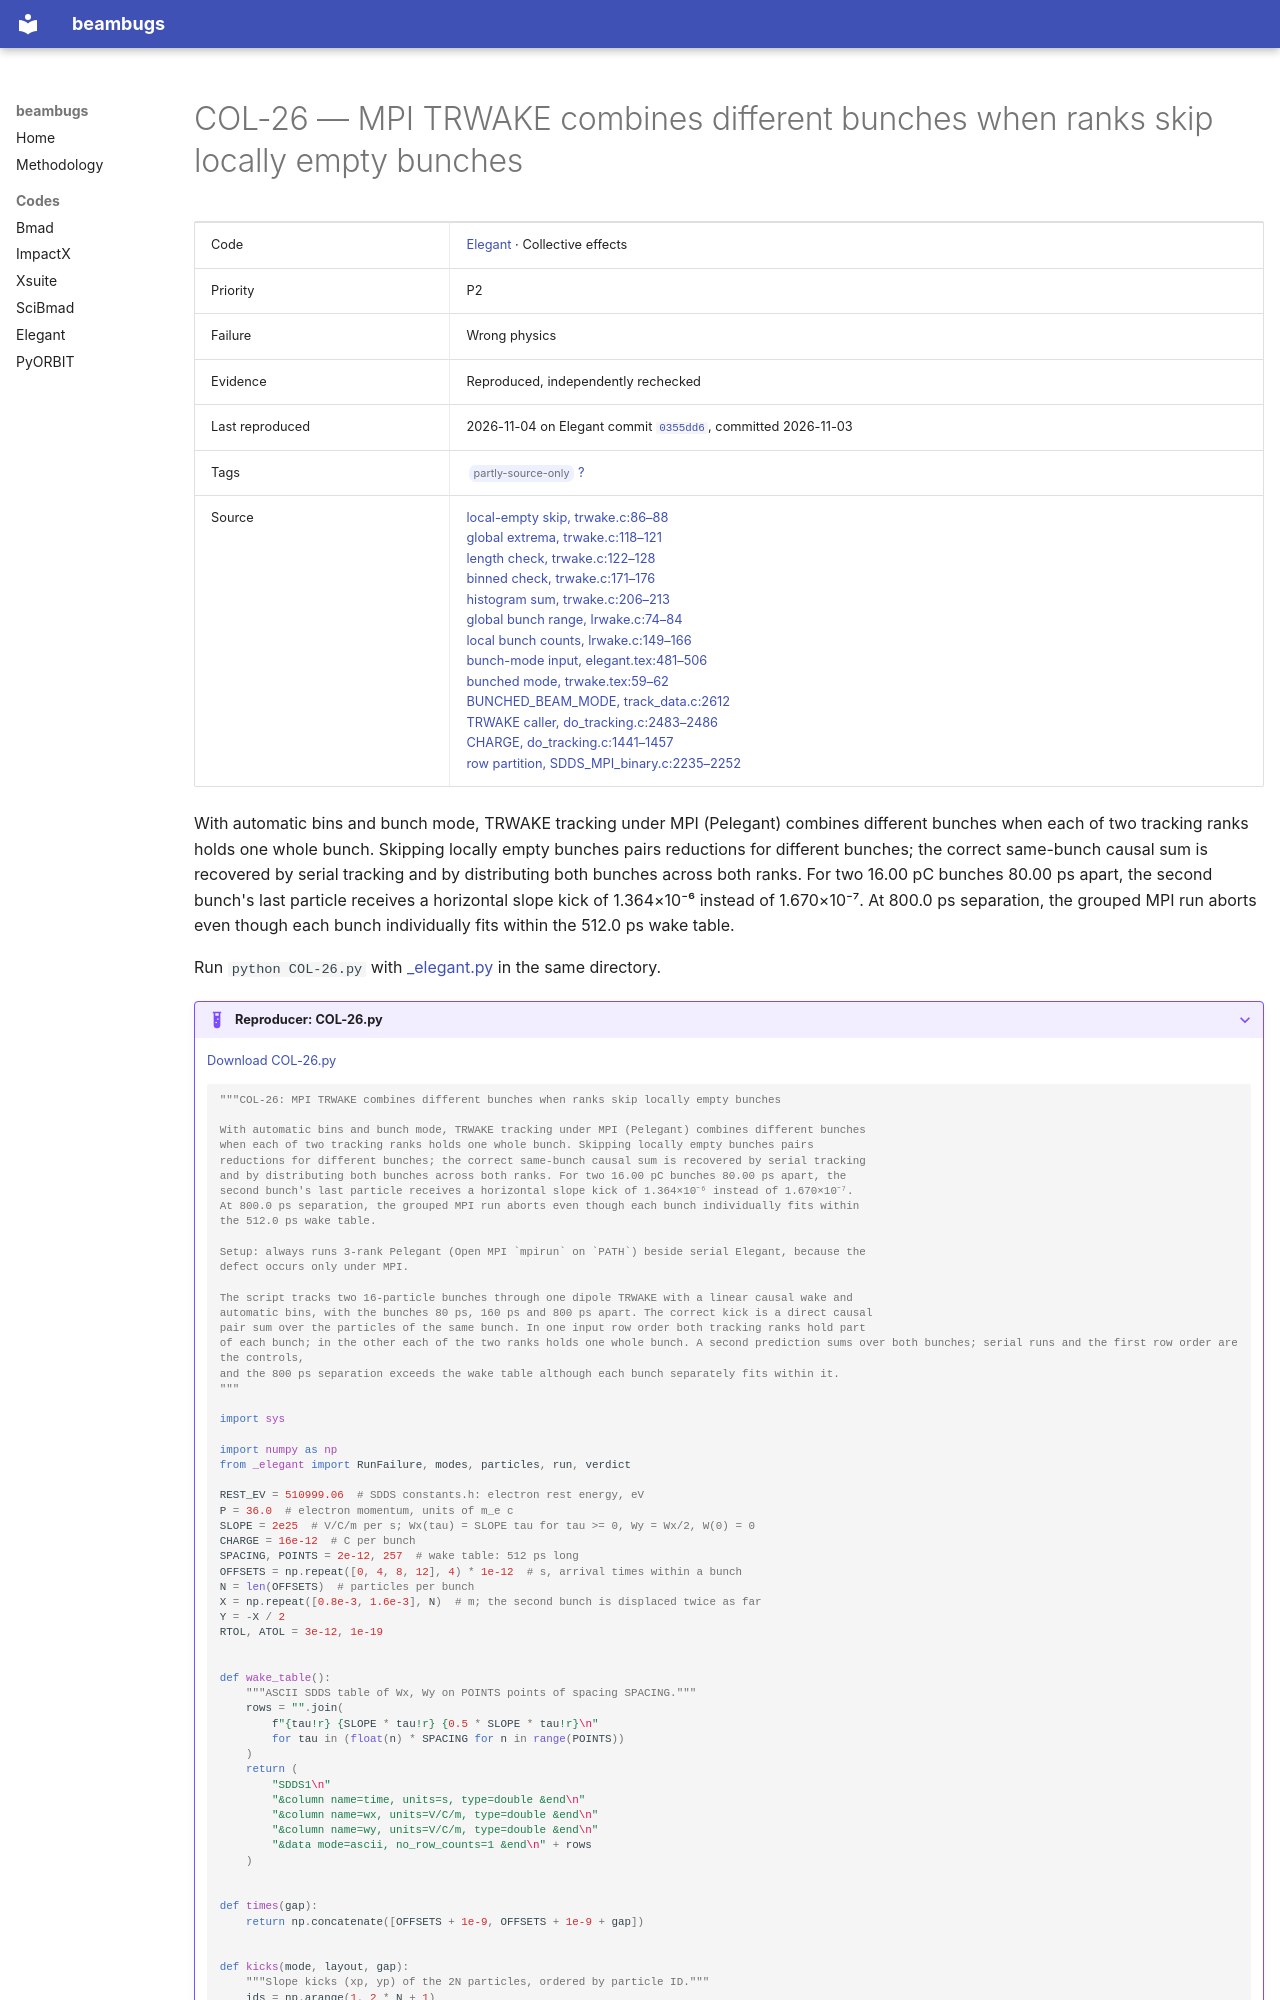

repository: nikitakuklev/beambugs · page: elegant/COL-26/index.html · generator: mkdocs

---
title: "COL-26: MPI TRWAKE combines different bunches when ranks skip locally empty bunches"
hide:
  - toc
---

# COL-26 — MPI TRWAKE combines different bunches when ranks skip locally empty bunches

| | |
|---|---|
| Code | [Elegant](../index.md) · Collective effects |
| Priority | P2 |
| Failure | Wrong physics |
| Evidence | Reproduced, independently rechecked |
| Last reproduced | 2026-11-04 on Elegant commit [`0355dd6`](https://github.com/rtsoliday/elegant/commit/0355dd6aca12), committed 2026-11-03 |
| Tags | <span class="bb-tag">partly-source-only</span> [?](../../methodology.md#tags) |
| Source | [local-empty skip, trwake.c:86–88](https://github.com/rtsoliday/elegant/blob/0355dd6aca12c861971fbf8f3ae78a0ded991734/src/trwake.c#L86-L88)<br>[global extrema, trwake.c:118–121](https://github.com/rtsoliday/elegant/blob/0355dd6aca12c861971fbf8f3ae78a0ded991734/src/trwake.c#L118-L121)<br>[length check, trwake.c:122–128](https://github.com/rtsoliday/elegant/blob/0355dd6aca12c861971fbf8f3ae78a0ded991734/src/trwake.c#L122-L128)<br>[binned check, trwake.c:171–176](https://github.com/rtsoliday/elegant/blob/0355dd6aca12c861971fbf8f3ae78a0ded991734/src/trwake.c#L171-L176)<br>[histogram sum, trwake.c:206–213](https://github.com/rtsoliday/elegant/blob/0355dd6aca12c861971fbf8f3ae78a0ded991734/src/trwake.c#L206-L213)<br>[global bunch range, lrwake.c:74–84](https://github.com/rtsoliday/elegant/blob/0355dd6aca12c861971fbf8f3ae78a0ded991734/src/lrwake.c#L74-L84)<br>[local bunch counts, lrwake.c:149–166](https://github.com/rtsoliday/elegant/blob/0355dd6aca12c861971fbf8f3ae78a0ded991734/src/lrwake.c#L149-L166)<br>[bunch-mode input, elegant.tex:481–506](https://github.com/rtsoliday/elegant/blob/0355dd6aca12c861971fbf8f3ae78a0ded991734/doc/elegant.tex#L481-L506)<br>[bunched mode, trwake.tex:59–62](https://github.com/rtsoliday/elegant/blob/0355dd6aca12c861971fbf8f3ae78a0ded991734/doc/trwake.tex#L59-L62)<br>[BUNCHED_BEAM_MODE, track_data.c:2612](https://github.com/rtsoliday/elegant/blob/0355dd6aca12c861971fbf8f3ae78a0ded991734/src/track_data.c#L2612)<br>[TRWAKE caller, do_tracking.c:2483–2486](https://github.com/rtsoliday/elegant/blob/0355dd6aca12c861971fbf8f3ae78a0ded991734/src/do_tracking.c#L2483-L2486)<br>[CHARGE, do_tracking.c:1441–1457](https://github.com/rtsoliday/elegant/blob/0355dd6aca12c861971fbf8f3ae78a0ded991734/src/do_tracking.c#L1441-L1457)<br>[row partition, SDDS_MPI_binary.c:2235–2252](https://github.com/rtsoliday/SDDS/blob/a3f730a14c49ddd4f4d6347b42d60d34aa7cadc6/SDDSlib/SDDS_MPI_binary.c#L2235-L2252) |

With automatic bins and bunch mode, TRWAKE tracking under MPI (Pelegant) combines different bunches when each of two tracking ranks holds one whole bunch. Skipping locally empty bunches pairs reductions for different bunches; the correct same-bunch causal sum is recovered by serial tracking and by distributing both bunches across both ranks. For two 16.00 pC bunches 80.00 ps apart, the second bunch's last particle receives a horizontal slope kick of 1.364×10⁻⁶ instead of 1.670×10⁻⁷. At 800.0 ps separation, the grouped MPI run aborts even though each bunch individually fits within the 512.0 ps wake table.

Run `python COL-26.py` with [_elegant.py](../helpers/_elegant.py) in the same directory.

??? example "Reproducer: COL-26.py"

    [Download COL-26.py](COL-26.py)

    ```python
    """COL-26: MPI TRWAKE combines different bunches when ranks skip locally empty bunches

    With automatic bins and bunch mode, TRWAKE tracking under MPI (Pelegant) combines different bunches
    when each of two tracking ranks holds one whole bunch. Skipping locally empty bunches pairs
    reductions for different bunches; the correct same-bunch causal sum is recovered by serial tracking
    and by distributing both bunches across both ranks. For two 16.00 pC bunches 80.00 ps apart, the
    second bunch's last particle receives a horizontal slope kick of 1.364×10⁻⁶ instead of 1.670×10⁻⁷.
    At 800.0 ps separation, the grouped MPI run aborts even though each bunch individually fits within
    the 512.0 ps wake table.

    Setup: always runs 3-rank Pelegant (Open MPI `mpirun` on `PATH`) beside serial Elegant, because the
    defect occurs only under MPI.

    The script tracks two 16-particle bunches through one dipole TRWAKE with a linear causal wake and
    automatic bins, with the bunches 80 ps, 160 ps and 800 ps apart. The correct kick is a direct causal
    pair sum over the particles of the same bunch. In one input row order both tracking ranks hold part
    of each bunch; in the other each of the two ranks holds one whole bunch. A second prediction sums over both bunches; serial runs and the first row order are the controls,
    and the 800 ps separation exceeds the wake table although each bunch separately fits within it.
    """

    import sys

    import numpy as np
    from _elegant import RunFailure, modes, particles, run, verdict

    REST_EV = 510999.06  # SDDS constants.h: electron rest energy, eV
    P = 36.0  # electron momentum, units of m_e c
    SLOPE = 2e25  # V/C/m per s; Wx(tau) = SLOPE tau for tau >= 0, Wy = Wx/2, W(0) = 0
    CHARGE = 16e-12  # C per bunch
    SPACING, POINTS = 2e-12, 257  # wake table: 512 ps long
    OFFSETS = np.repeat([0, 4, 8, 12], 4) * 1e-12  # s, arrival times within a bunch
    N = len(OFFSETS)  # particles per bunch
    X = np.repeat([0.8e-3, 1.6e-3], N)  # m; the second bunch is displaced twice as far
    Y = -X / 2
    RTOL, ATOL = 3e-12, 1e-19


    def wake_table():
        """ASCII SDDS table of Wx, Wy on POINTS points of spacing SPACING."""
        rows = "".join(
            f"{tau!r} {SLOPE * tau!r} {0.5 * SLOPE * tau!r}\n"
            for tau in (float(n) * SPACING for n in range(POINTS))
        )
        return (
            "SDDS1\n"
            "&column name=time, units=s, type=double &end\n"
            "&column name=wx, units=V/C/m, type=double &end\n"
            "&column name=wy, units=V/C/m, type=double &end\n"
            "&data mode=ascii, no_row_counts=1 &end\n" + rows
        )
